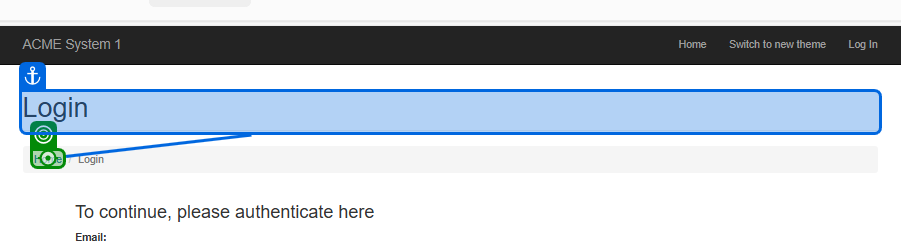
Workflow: NewActivity

Step 1: click on the link 'Home' in window 'ACME System 1 - Log In' (msedge.exe)
